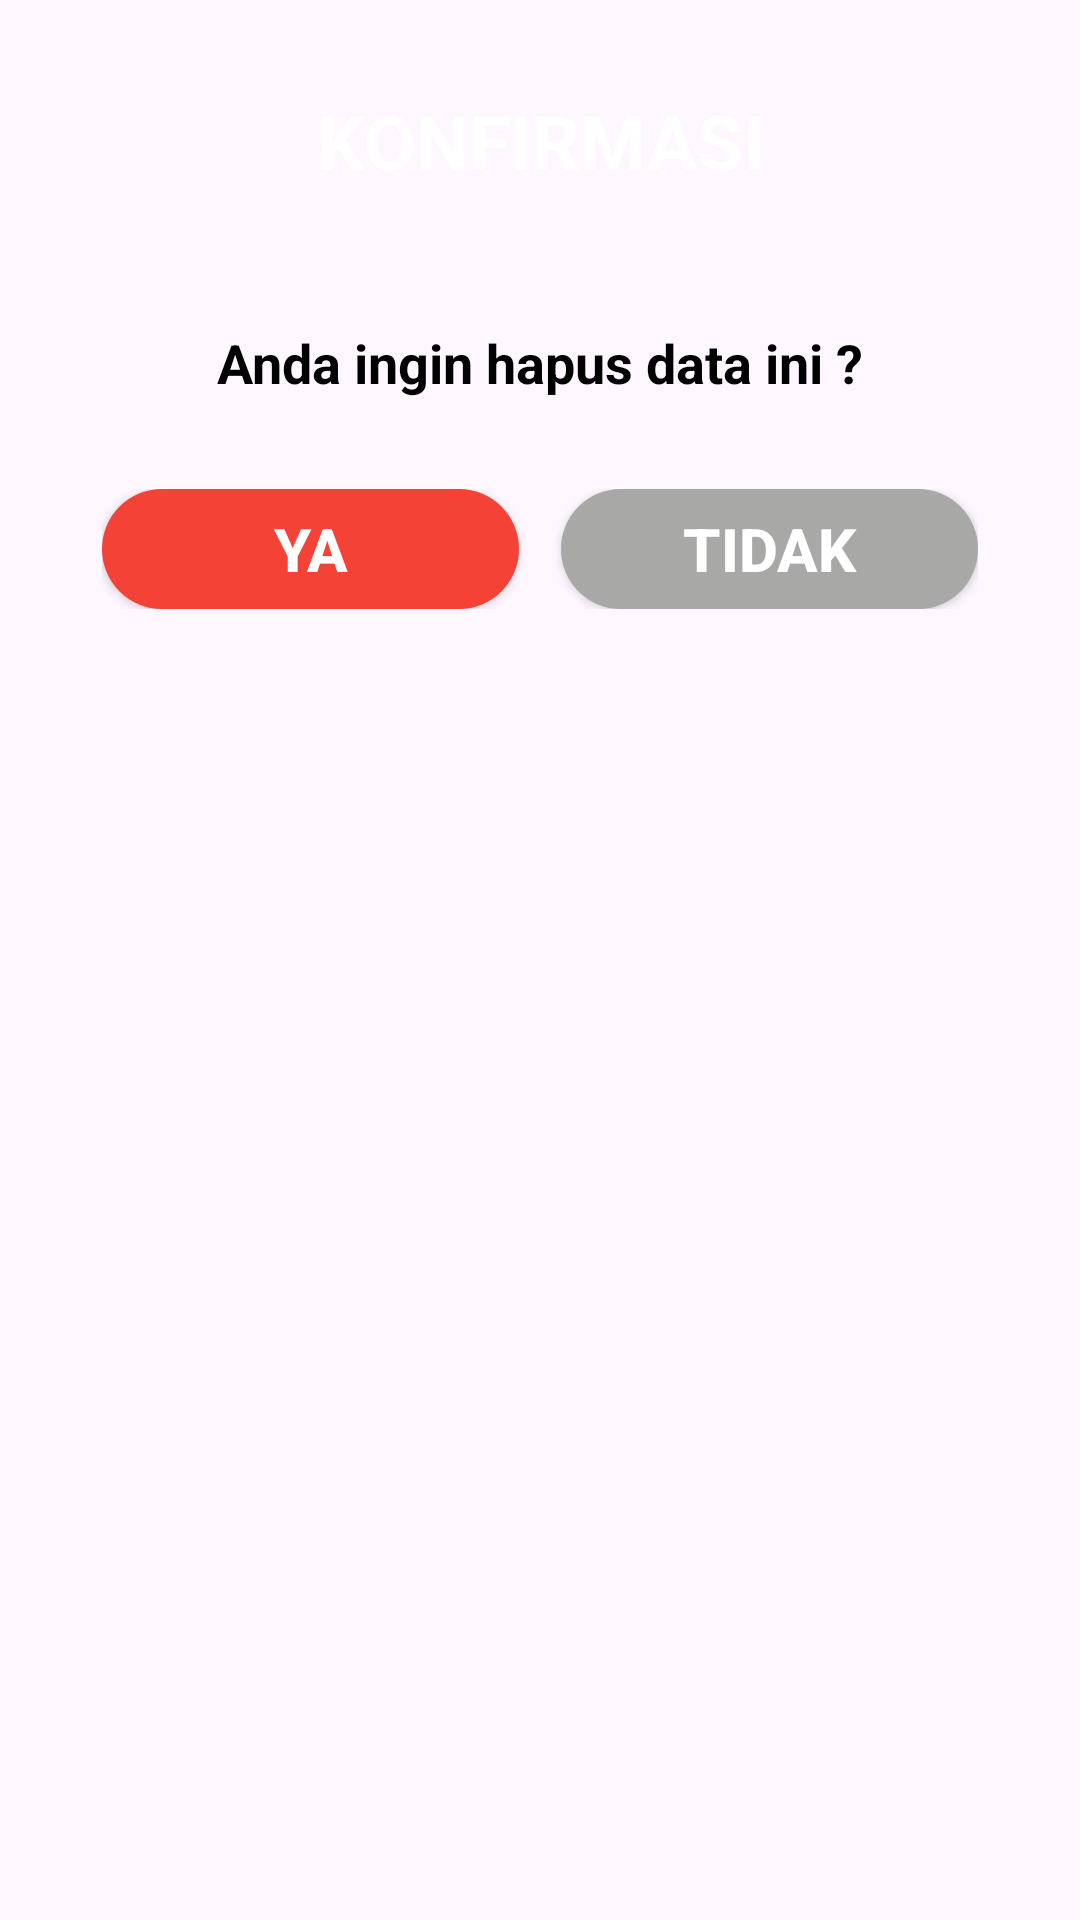

Reconstruct the res/layout file that produces this screen, plus the resources it refers to.
<!-- AndroidManifest.xml: application theme Theme.KlasifikasiMujairDanNila -->
<!-- res/layout/dialog_popup.xml -->
<?xml version="1.0" encoding="utf-8"?>
<androidx.constraintlayout.widget.ConstraintLayout xmlns:android="http://schemas.android.com/apk/res/android"
    xmlns:app="http://schemas.android.com/apk/res-auto"
    android:id="@+id/layoutDialogContainer"
    android:layout_width="match_parent"
    android:layout_height="match_parent"
    android:layout_margin="20dp"
    android:padding="20dp">

    <androidx.constraintlayout.widget.ConstraintLayout
        android:id="@+id/layoutDialog"
        android:layout_width="match_parent"
        android:layout_height="wrap_content"
        android:background="@drawable/dialog_bg"
        app:layout_constraintTop_toTopOf="parent">

        <TextView
            android:textAlignment="center"
            android:id="@+id/textTitleDialog"
            android:layout_width="match_parent"
            android:layout_height="wrap_content"
            android:background="@drawable/title_dialog"
            android:padding="10dp"
            android:text="KONFIRMASI"
            android:textColor="#FFFFFF"
            android:textSize="25sp"
            android:textStyle="bold"
            app:layout_constraintTop_toTopOf="parent"
            />

        <TextView
            android:id="@+id/txtTanyaDialog"
            android:paddingLeft="50dp"
            android:paddingRight="50dp"
            android:paddingBottom="50dp"
            android:paddingTop="30dp"
            android:text="Anda ingin hapus data ini ?"
            android:textAlignment="center"
            android:textStyle="bold"
            android:textSize="18sp"
            android:textColor="#000"
            android:layout_height="wrap_content"
            android:layout_width="wrap_content"
            android:layout_centerHorizontal="true"
            android:layout_centerVertical="true"
            android:layout_marginTop="5dp"
            app:layout_constraintRight_toRightOf="parent"
            app:layout_constraintLeft_toLeftOf="parent"
            app:layout_constraintTop_toBottomOf="@id/textTitleDialog"/>

    </androidx.constraintlayout.widget.ConstraintLayout>

    <androidx.constraintlayout.widget.ConstraintLayout
        android:layout_width="match_parent"
        android:padding="14sp"
        android:layout_height="wrap_content"
        app:layout_constraintBottom_toBottomOf="@id/layoutDialog"
        app:layout_constraintTop_toBottomOf="@id/layoutDialog">

        <androidx.appcompat.widget.AppCompatButton
            android:layout_marginRight="14sp"
            android:id="@+id/btnYa"
            android:layout_width="0dp"
            android:layout_height="40dp"
            android:background="@drawable/button_merah"
            android:textColor="#ffffffff"
            android:text="Ya"
            android:textSize="20sp"
            android:textStyle="bold"
            app:layout_constraintBottom_toBottomOf="parent"
            app:layout_constraintEnd_toStartOf="@id/btnTidak"
            app:layout_constraintStart_toStartOf="parent"/>

        <androidx.appcompat.widget.AppCompatButton
            android:id="@+id/btnTidak"
            android:layout_width="0dp"
            android:layout_height="40dp"
            android:background="@drawable/button_abu"
            android:textColor="#ffffffff"
            android:text="Tidak"
            android:textSize="20sp"
            android:textStyle="bold"
            app:layout_constraintEnd_toEndOf="parent"
            app:layout_constraintBottom_toBottomOf="parent"
            app:layout_constraintStart_toEndOf="@id/btnYa"/>

    </androidx.constraintlayout.widget.ConstraintLayout>

</androidx.constraintlayout.widget.ConstraintLayout>
<!-- resources referenced by this layout -->
<resources>
  <!-- drawable button_abu (drawable) -->
  <?xml version="1.0" encoding="utf-8"?>
  <layer-list xmlns:android="http://schemas.android.com/apk/res/android">
      <item>
          <shape android:shape="rectangle">
              <corners android:radius="26dp"/>
              <solid android:color="#A8A8A7"/>
          </shape>
      </item>
  </layer-list>
  <!-- drawable button_merah (drawable) -->
  <?xml version="1.0" encoding="utf-8"?>
  <layer-list xmlns:android="http://schemas.android.com/apk/res/android">
      <item>
          <shape android:shape="rectangle">
              <corners android:radius="26dp"/>
              <solid android:color="#F44336"/>
          </shape>
      </item>
  </layer-list>
  <style name="Theme.KlasifikasiMujairDanNila" parent="Base.Theme.KlasifikasiMujairDanNila" />
  <style name="Base.Theme.KlasifikasiMujairDanNila" parent="Theme.Material3.Light.NoActionBar">
          
          <item name="colorPrimary">@color/colorPrimary</item>
          <item name="windowActionBar">false</item>
          <item name="windowNoTitle">true</item>
      </style>
  <color name="colorPrimary">#1B023B</color>
</resources>
